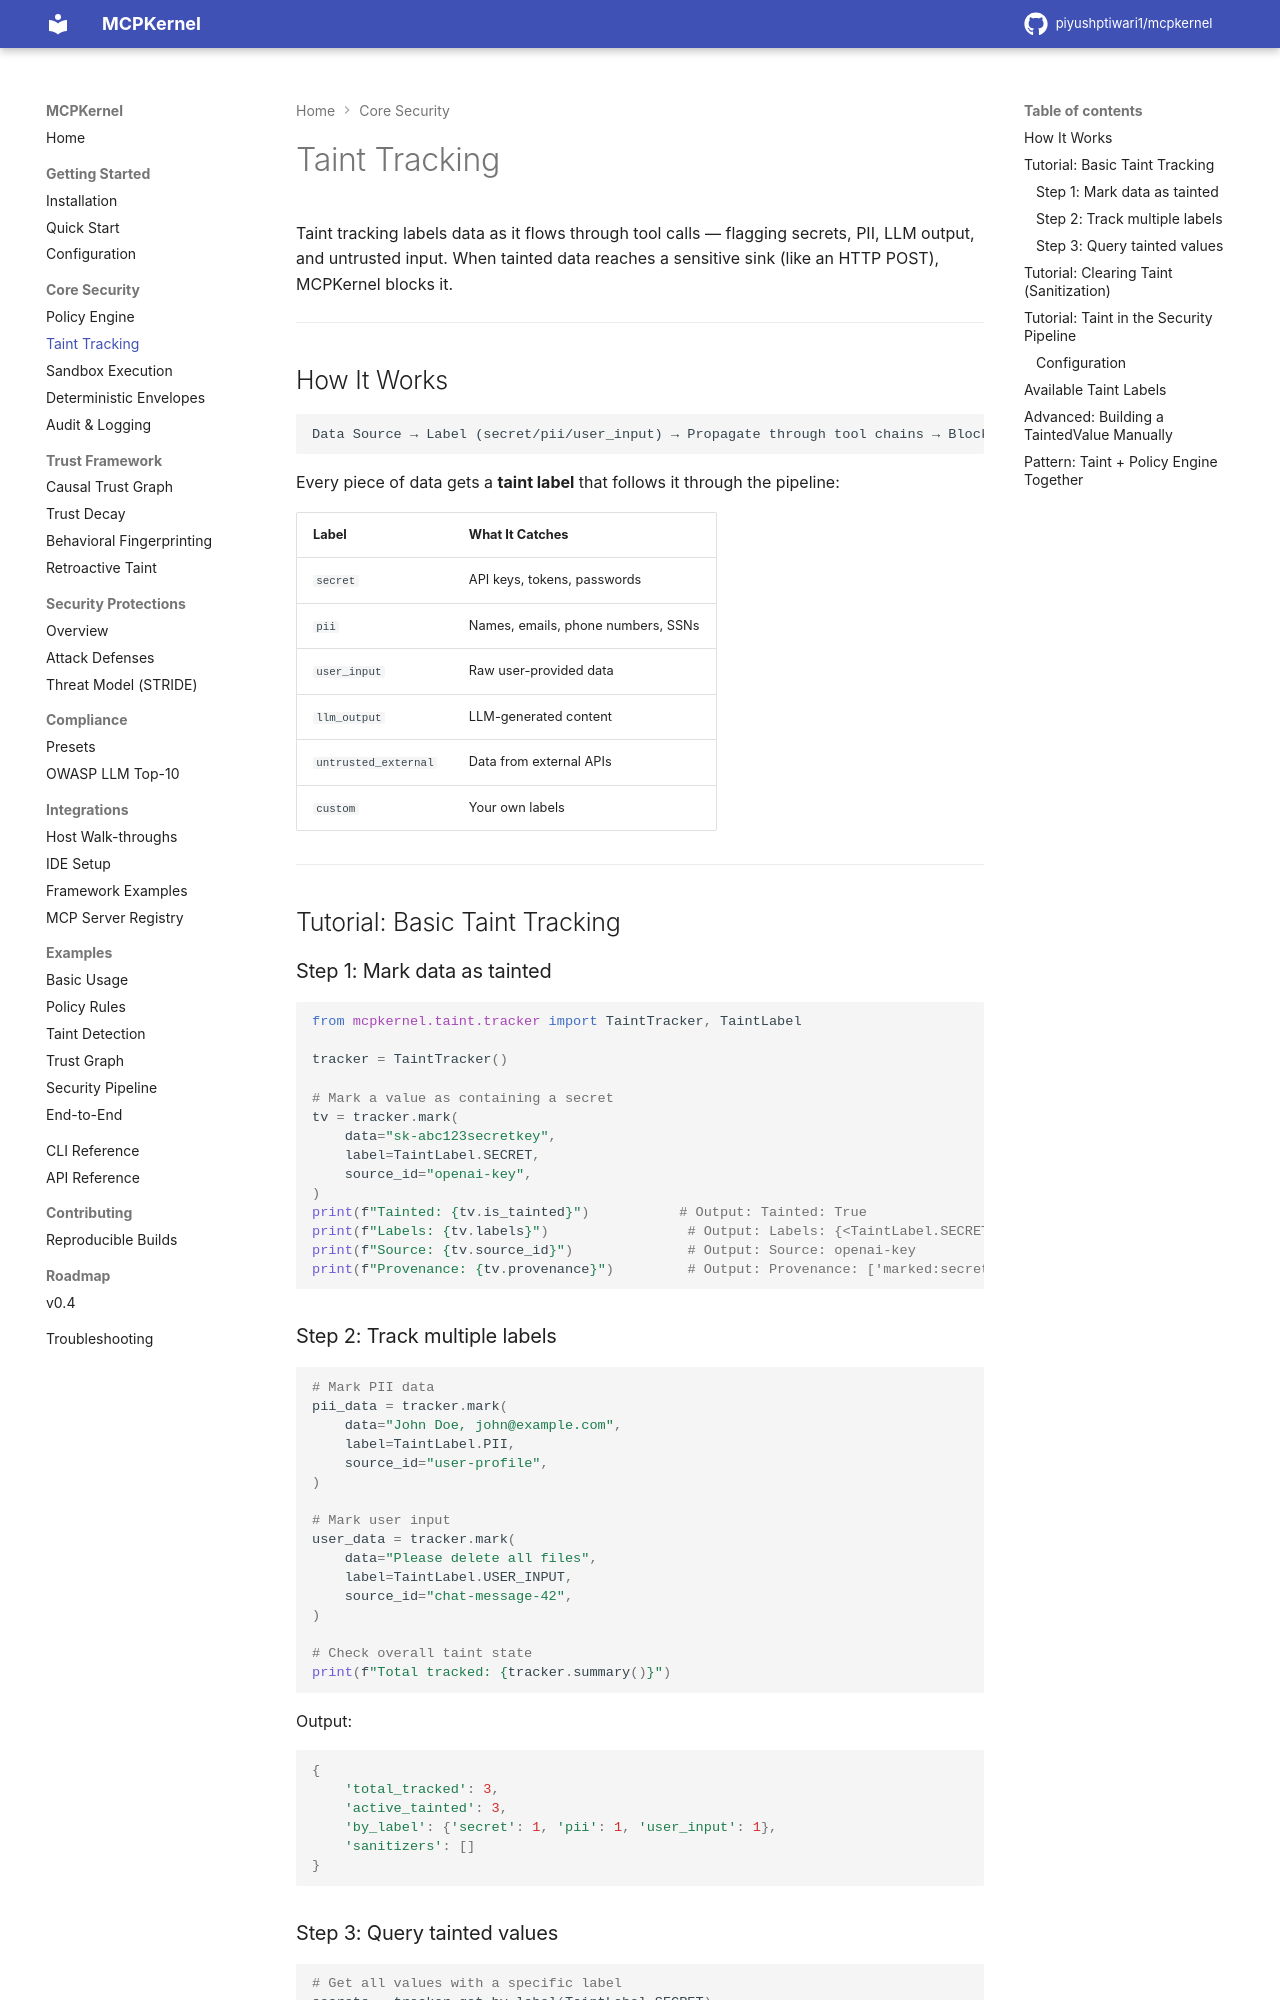

repository: piyushptiwari1/mcpkernel · page: core/taint-tracking/index.html · generator: mkdocs

# Taint Tracking

Taint tracking labels data as it flows through tool calls — flagging secrets, PII, LLM output, and untrusted input. When tainted data reaches a sensitive sink (like an HTTP POST), MCPKernel blocks it.

---

## How It Works

```
Data Source → Label (secret/pii/user_input) → Propagate through tool chains → Block at sinks
```

Every piece of data gets a **taint label** that follows it through the pipeline:

| Label | What It Catches |
|-------|----------------|
| `secret` | API keys, tokens, passwords |
| `pii` | Names, emails, phone numbers, SSNs |
| `user_input` | Raw user-provided data |
| `llm_output` | LLM-generated content |
| `untrusted_external` | Data from external APIs |
| `custom` | Your own labels |

---

## Tutorial: Basic Taint Tracking

### Step 1: Mark data as tainted

```python
from mcpkernel.taint.tracker import TaintTracker, TaintLabel

tracker = TaintTracker()

# Mark a value as containing a secret
tv = tracker.mark(
    data="sk-abc123secretkey",
    label=TaintLabel.SECRET,
    source_id="openai-key",
)
print(f"Tainted: {tv.is_tainted}")           # Output: Tainted: True
print(f"Labels: {tv.labels}")                 # Output: Labels: {<TaintLabel.SECRET: 'secret'>}
print(f"Source: {tv.source_id}")              # Output: Source: openai-key
print(f"Provenance: {tv.provenance}")         # Output: Provenance: ['marked:secret']
```

### Step 2: Track multiple labels

```python
# Mark PII data
pii_data = tracker.mark(
    data="John Doe, john@example.com",
    label=TaintLabel.PII,
    source_id="user-profile",
)

# Mark user input
user_data = tracker.mark(
    data="Please delete all files",
    label=TaintLabel.USER_INPUT,
    source_id="chat-message-42",
)

# Check overall taint state
print(f"Total tracked: {tracker.summary()}")
```

Output:

```python
{
    'total_tracked': 3,
    'active_tainted': 3,
    'by_label': {'secret': 1, 'pii': 1, 'user_input': 1},
    'sanitizers': []
}
```

### Step 3: Query tainted values

```python
# Get all values with a specific label
secrets = tracker.get_by_label(TaintLabel.SECRET)
print(f"Secrets found: {len(secrets)}")       # Output: Secrets found: 1
for s in secrets:
    print(f"  Source: {s.source_id}, Labels: {[l.value for l in s.labels]}")
    # Output:   Source: openai-key, Labels: ['secret']

# Get all tainted values
all_tainted = tracker.get_all_tainted()
print(f"Total tainted: {len(all_tainted)}")   # Output: Total tainted: 3
```

---
